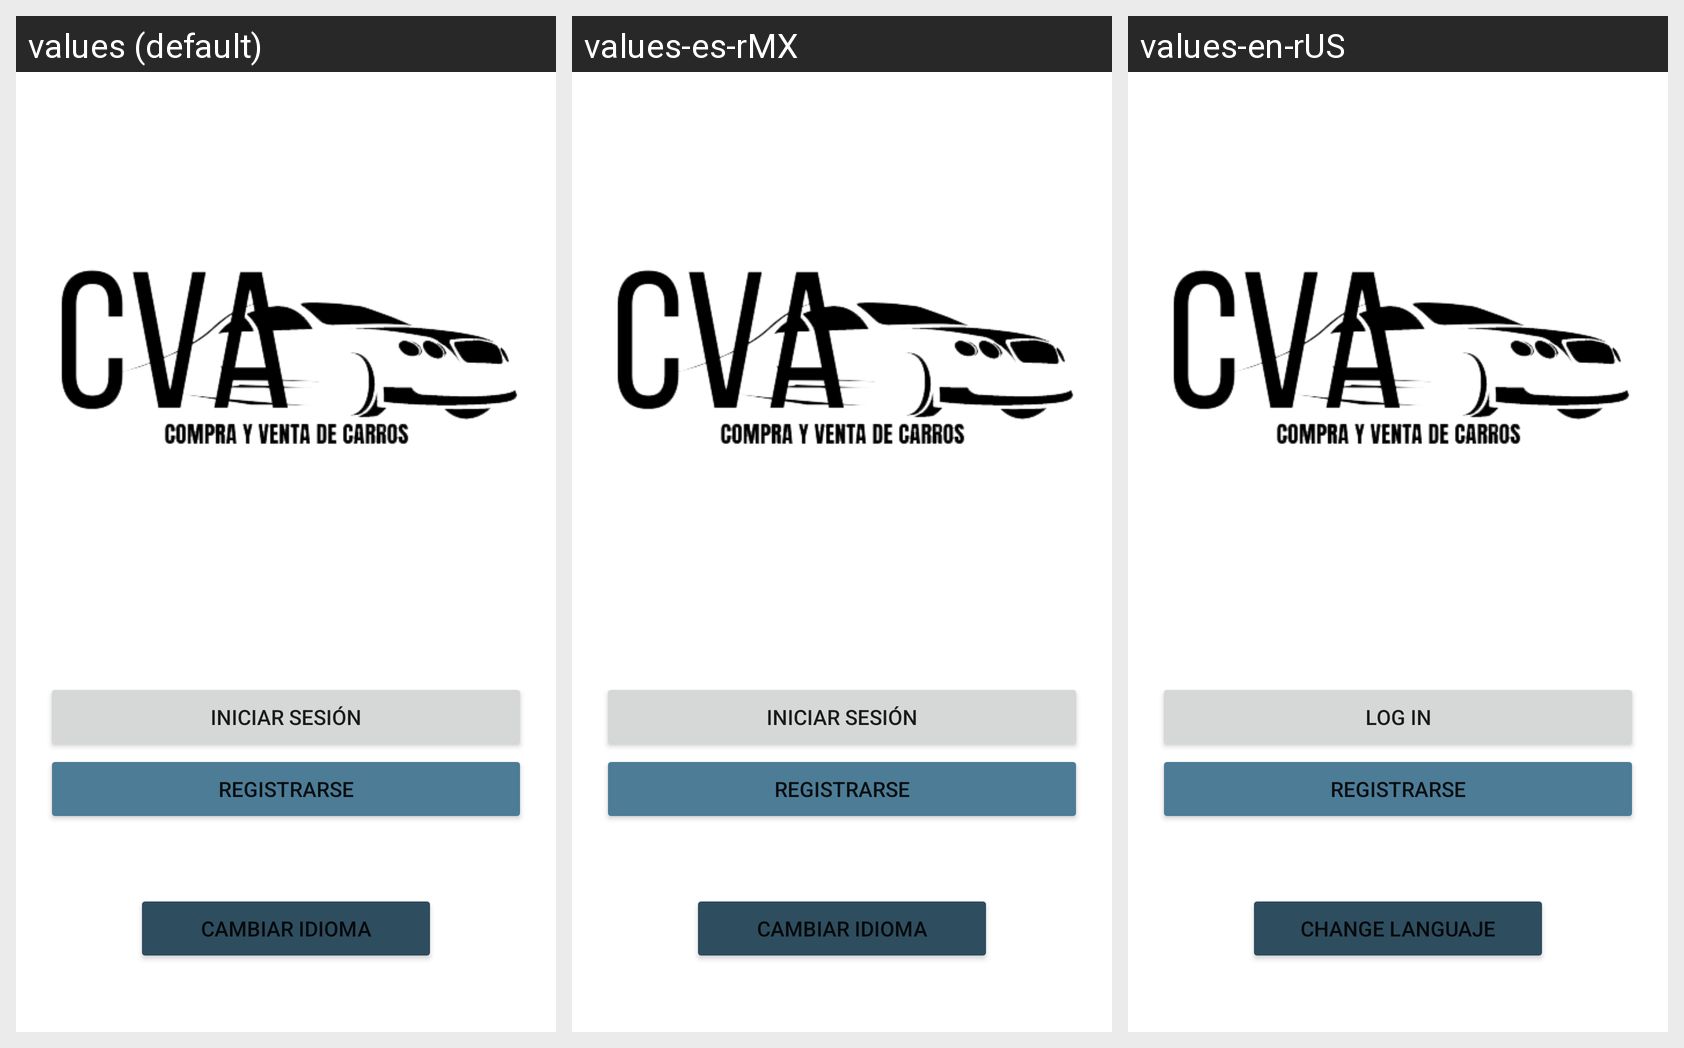

Translations of the strings shown on this Android screen, per locale in the grid:
Android screen res/layout/activity_inicio.xml rendered under 3 locales, left to right: values (default), values-es-rMX, values-en-rUS. Device: Nexus 5 (rendered at 1080×1920; each locale shown at half size, 540×960, under a caption strip naming it); theme Theme.CVA_VIDEOLLAMADA.
Strings drawn on this screen, with the default value and each locale's value (text and hints the layout hard-codes, and strings that could not be matched under every locale, appear in the picture but are not listed):

iniciar_sesion
  values: Iniciar sesión
  values-es-rMX: Iniciar sesión
  values-en-rUS: Log in

cambiar_idioma
  values: Cambiar idioma
  values-es-rMX: Cambiar idioma
  values-en-rUS: Change languaje
